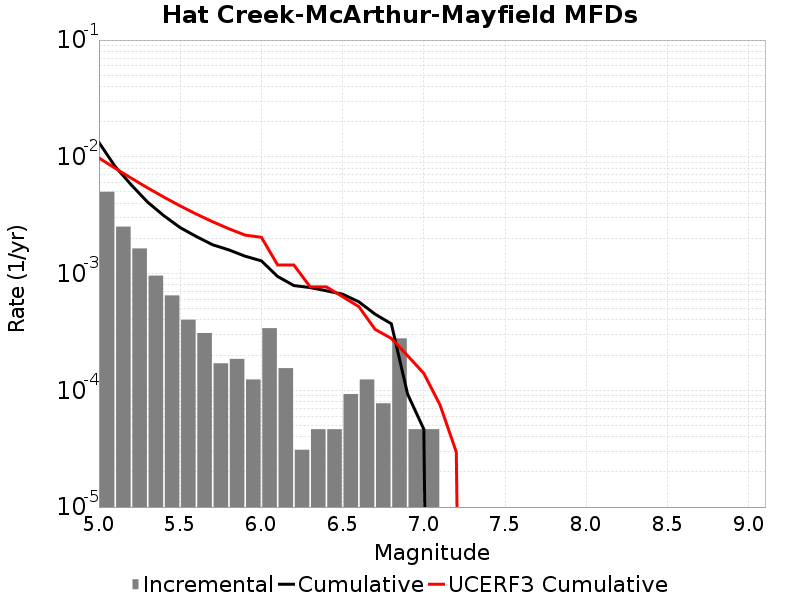

The file beside this chart, header and first rows:
Magnitude, Incremental Rate, Cumulative Rate, UCERF3 Cumulative Rate
5.05, 0.005015, 0.01327, 0.009777
5.15, 0.002523, 0.008251, 0.007978
5.25, 0.001641, 0.005727, 0.00655
5.35, 9.597414E-4, 0.004087, 0.005416
5.45, 6.501474E-4, 0.003127, 0.004514
5.55, 4.024722E-4, 0.002477, 0.003799
5.65, 3.09594E-4, 0.002074, 0.00323
5.75, 1.702767E-4, 0.001765, 0.002778
5.85, 1.857564E-4, 0.001594, 0.002419
5.95, 1.238376E-4, 0.001409, 0.002135
6.05, 3.405534E-4, 0.001285, 0.002045
6.15, 1.54797E-4, 9.442617E-4, 0.001185
6.25, 3.09594E-5, 7.894647E-4, 0.001185
6.35, 4.64391E-5, 7.585053E-4, 7.699087E-4
6.45, 4.64391E-5, 7.120662E-4, 7.699087E-4
6.55, 9.28782E-5, 6.6562707E-4, 6.333205E-4
6.65, 1.238376E-4, 5.727489E-4, 5.211367E-4
6.75, 7.73985E-5, 4.489113E-4, 3.328059E-4
6.85, 2.786346E-4, 3.715128E-4, 2.7840163E-4
6.95, 4.64391E-5, 9.28782E-5, 1.9809982E-4
7.05, 4.64391E-5, 4.64391E-5, 1.3969417E-4
7.15, 0.0, 0.0, 7.483697E-5
7.25, 0.0, 0.0, 2.960857E-5
7.35, 0.0, 0.0, 0.0
7.45, 0.0, 0.0, 0.0
7.55, 0.0, 0.0, 0.0
7.65, 0.0, 0.0, 0.0
7.75, 0.0, 0.0, 0.0
7.85, 0.0, 0.0, 0.0
7.95, 0.0, 0.0, 0.0
8.05, 0.0, 0.0, 0.0
8.15, 0.0, 0.0, 0.0
8.25, 0.0, 0.0, 0.0
8.35, 0.0, 0.0, 0.0
8.45, 0.0, 0.0, 0.0
8.55, 0.0, 0.0, 0.0
8.65, 0.0, 0.0, 0.0
8.75, 0.0, 0.0, 0.0
8.85, 0.0, 0.0, 0.0
8.95, 0.0, 0.0, 0.0
9.05, 0.0, 0.0, 0.0
